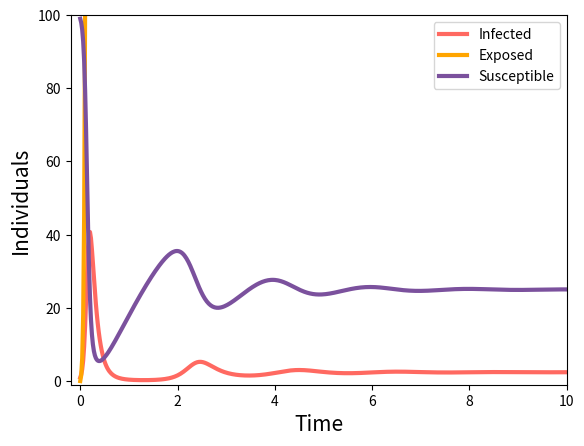

The matplotlib source for this figure:
import numpy as np
import matplotlib.pyplot as plt
from scipy.integrate import odeint
from math import sin

def ImperfectImmunity_latent(state, t):
    I = state[0]
    X = state[1]
    S = state[2]


    # define system with imperfect immunity and a latent period
    dIdt = a * I * S - I/tau_inf
    dXdt =  a * (I + X) * S - X/tau_lat
    R = N - I - S 
    dSdt = -a * I * S + R/tau_imm

    return(dIdt, dXdt, dSdt)

# define parameters
a = .4
tau_inf = .1
tau_imm = 3
tau_lat = tau_inf - tau_imm
state0 = [1, 0, 99]
N = np.sum(state0)
t = np.linspace(0, 20, 1000)

state = odeint(ImperfectImmunity_latent, state0, t)

plt.plot(t, state[:, 0], c='#ff6961', linewidth=3, label='Infected')
plt.plot(t, state[:, 1], c='#FFA500', linewidth=3, label='Exposed')
plt.plot(t, state[:, 2], c='#7b519d', linewidth=3, label='Susceptible')
plt.legend(fontsize=10, loc='upper right')
plt.xlabel('Time', fontsize=15)
plt.ylabel('Individuals', fontsize=15)
plt.xlim(-.2, 10)
plt.ylim(-1, 100)
plt.show()

